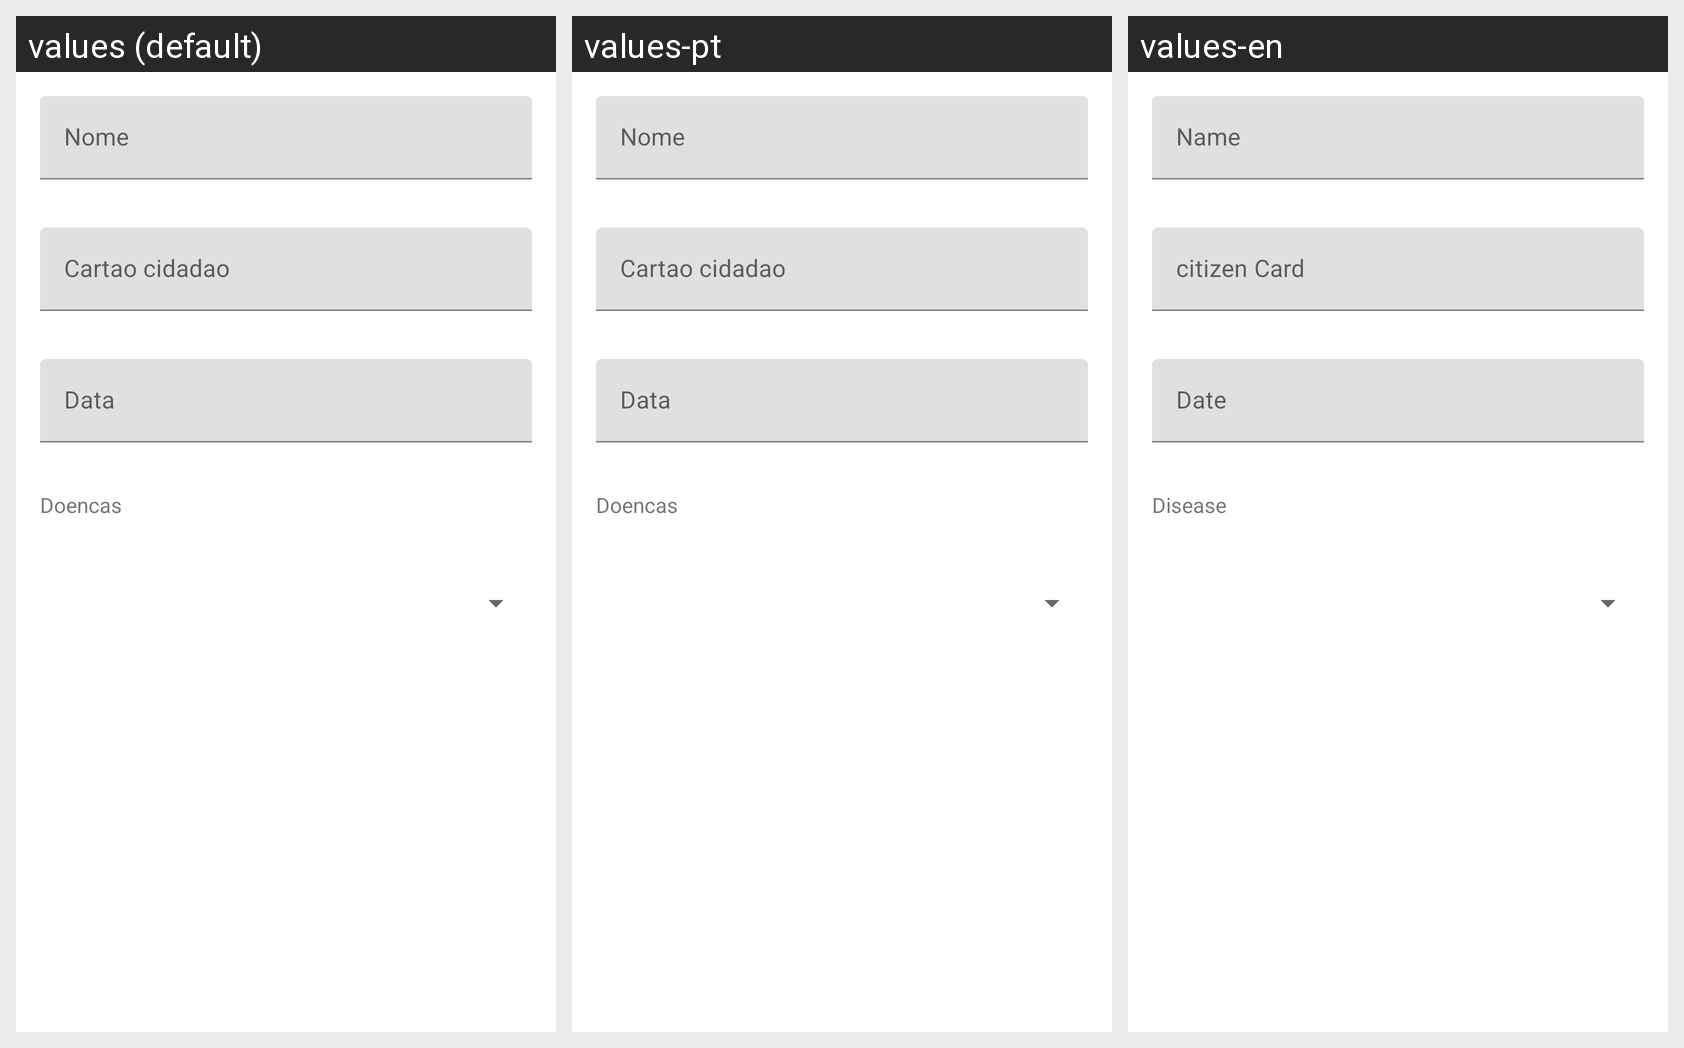

Here is an Android app screen in its default locale and in the app's own translations. Write out the translated-string differences for the strings that appear on this screen.
Android screen res/layout/fragment_editar_doentes.xml rendered under 3 locales, left to right: values (default), values-pt, values-en. Device: Nexus 5 (rendered at 1080×1920; each locale shown at half size, 540×960, under a caption strip naming it); theme Theme.Projeto1.
Strings drawn on this screen, with the default value and each locale's value (text and hints the layout hard-codes appear in the picture but are not listed):

Nome
  values: Nome
  values-pt: Nome
  values-en: Name

CartaoCidadao
  values: Cartao cidadao
  values-pt: Cartao cidadao
  values-en: citizen Card

Data
  values: Data
  values-pt: Data
  values-en: Date

Doencas
  values: Doencas
  values-pt: Doencas
  values-en: Disease
